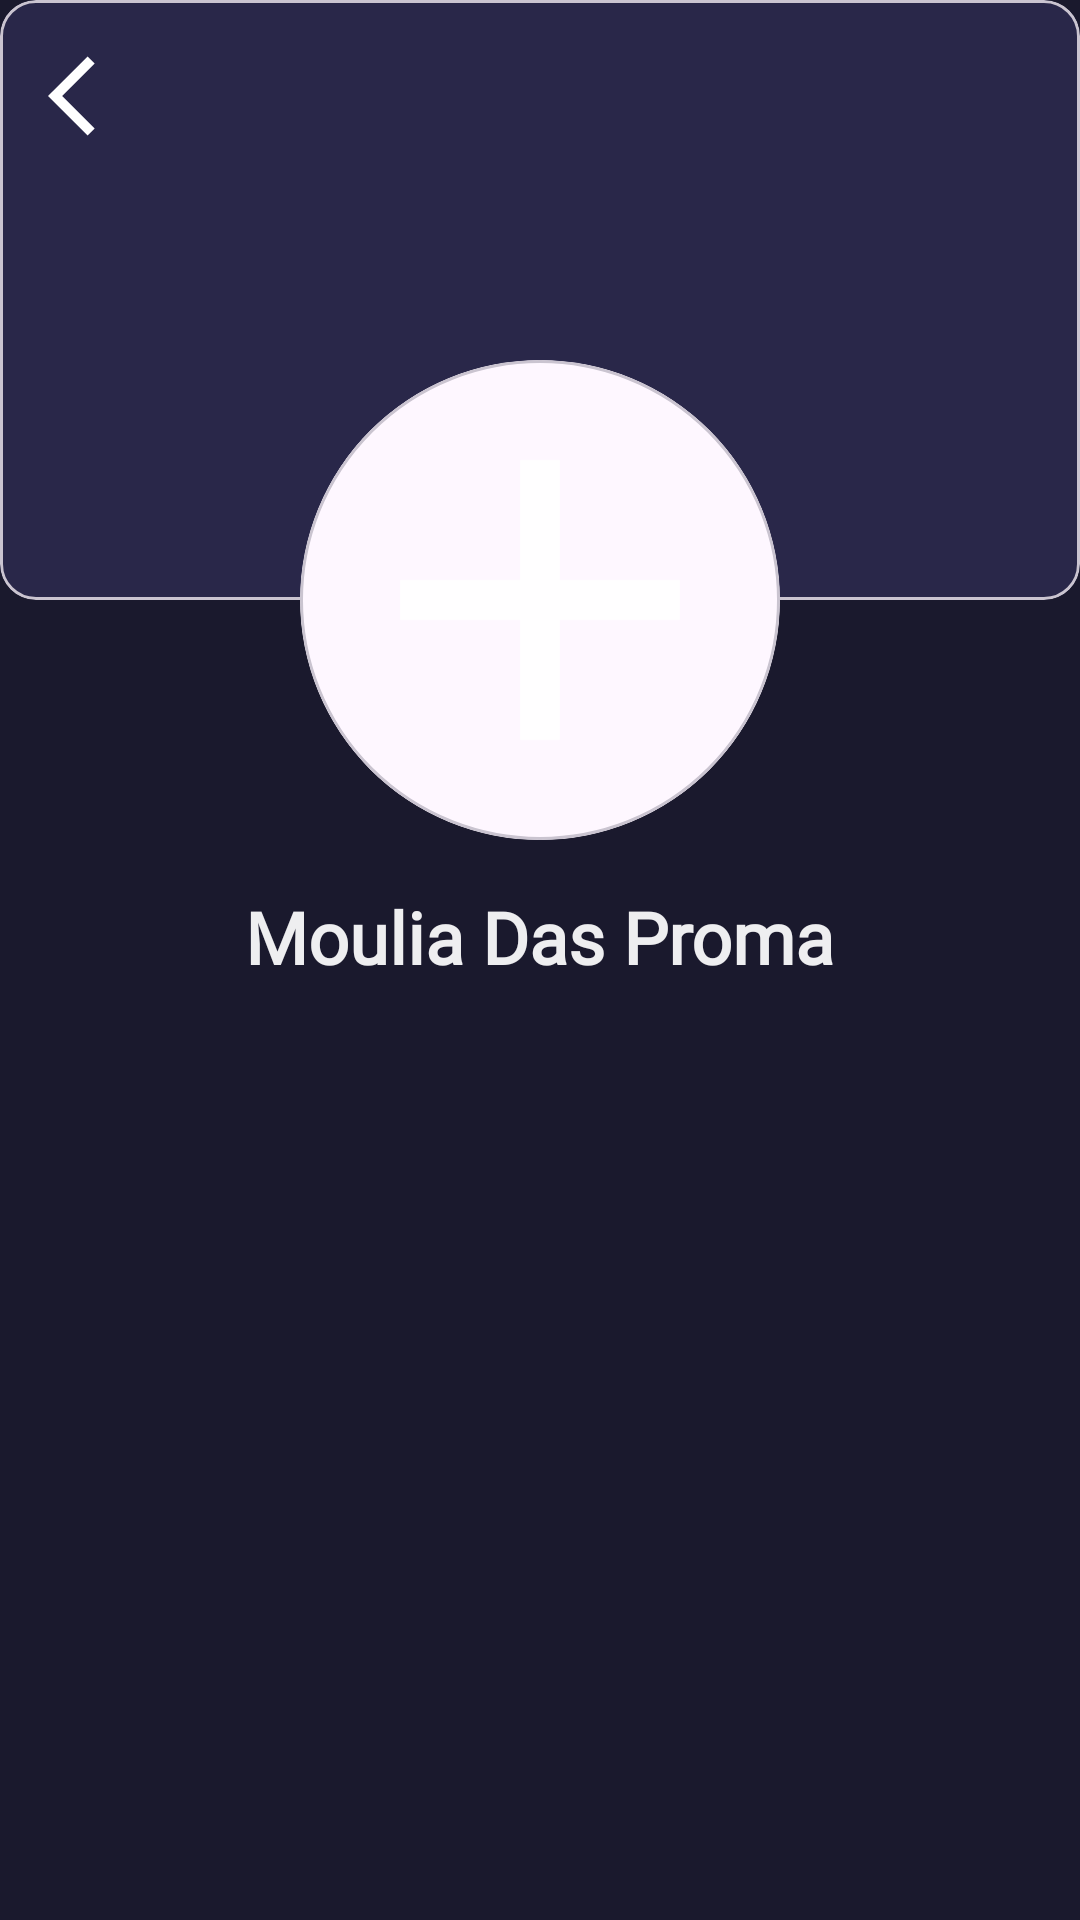

Android layout source for this screen:
<!-- AndroidManifest.xml: application theme Theme.ClassWave -->
<!-- res/layout/dialog_skills.xml -->
<?xml version="1.0" encoding="utf-8"?>
<androidx.constraintlayout.widget.ConstraintLayout xmlns:android="http://schemas.android.com/apk/res/android"
    xmlns:app="http://schemas.android.com/apk/res-auto"
    xmlns:tools="http://schemas.android.com/tools"
    android:layout_width="match_parent"
    android:layout_height="match_parent"
    android:background="@color/primaryColor"
    >

    <com.google.android.material.card.MaterialCardView
        android:id="@+id/card_profile_background"
        android:layout_width="match_parent"
        android:layout_height="200dp"
        app:cardBackgroundColor="@color/secendryColor"
        app:layout_constraintEnd_toEndOf="parent"
        app:layout_constraintEnd_toStartOf="parent"
        app:layout_constraintTop_toTopOf="parent" />

    <ImageView
        android:layout_margin="16dp"
        android:id="@+id/img_cancel"
        android:layout_width="32dp"
        android:layout_height="32dp"
        android:src="@drawable/ic_arrow_back"
        app:layout_constraintStart_toStartOf="parent"
        app:layout_constraintTop_toTopOf="parent" />

    <com.google.android.material.card.MaterialCardView
        android:id="@+id/card_profile_pic"
        android:layout_width="160dp"
        android:layout_height="160dp"
        app:cardCornerRadius="80dp"
        app:layout_constraintBottom_toBottomOf="@id/card_profile_background"
        app:layout_constraintEnd_toEndOf="parent"
        app:layout_constraintStart_toStartOf="parent"
        app:layout_constraintTop_toBottomOf="@id/card_profile_background">

        <ImageView
            android:id="@+id/img_view_profile_pic"
            android:layout_width="match_parent"
            android:layout_height="match_parent"
            android:src="@drawable/ic_add" />

    </com.google.android.material.card.MaterialCardView>

    <TextView
        android:textColor="@color/white"
        android:fontFamily="@font/jost_regular"
        android:id="@+id/text_view_name"
        android:layout_width="wrap_content"
        android:layout_height="wrap_content"
        android:layout_marginVertical="16dp"
        android:text="Moulia Das Proma"
        android:textSize="24sp"
        android:textStyle="bold"
        app:layout_constraintBottom_toTopOf="@id/tab_layout"
        app:layout_constraintEnd_toEndOf="parent"
        app:layout_constraintStart_toStartOf="parent"
        app:layout_constraintTop_toBottomOf="@id/card_profile_pic" />

    <com.google.android.material.tabs.TabLayout
        android:id="@+id/tab_layout"
        app:layout_constraintStart_toStartOf="parent"
        app:layout_constraintTop_toBottomOf="@id/text_view_name"
        android:layout_width="match_parent"
        android:layout_height="80dp"
        android:background="@color/primaryColor"
        app:tabSelectedTextColor="@color/white"
        app:tabTextColor="@color/grey_500"
        app:tabIndicatorFullWidth="true"
        app:tabIndicatorColor="@color/white" />

    <androidx.viewpager2.widget.ViewPager2
        android:id="@+id/view_pager"
        app:layout_constraintStart_toStartOf="parent"
        app:layout_constraintTop_toBottomOf="@id/tab_layout"
        app:layout_constraintBottom_toBottomOf="parent"
        android:layout_width="match_parent"
        android:layout_height="0dp"
        android:layout_weight="1" />
</androidx.constraintlayout.widget.ConstraintLayout>
<!-- resources referenced by this layout -->
<resources>
  <color name="grey_500">#9E9E9E</color>
  <color name="primaryColor">#1A192D</color>
  <color name="secendryColor">#292749</color>
  <color name="white">#EDFFFFFF</color>
  <!-- drawable ic_add (drawable) -->
  <vector xmlns:android="http://schemas.android.com/apk/res/android"
      android:width="24dp"
      android:height="24dp"
      android:viewportWidth="960"
      android:viewportHeight="960"
      android:tint="@color/white">
    <path
        android:fillColor="@color/white"
        android:pathData="M440,520L200,520L200,440L440,440L440,200L520,200L520,440L760,440L760,520L520,520L520,760L440,760L440,520Z"/>
  </vector>
  <!-- drawable ic_arrow_back (drawable) -->
  <vector xmlns:android="http://schemas.android.com/apk/res/android"
      android:width="24dp"
      android:height="24dp"
      android:autoMirrored="true"
      android:tint="#ffffff"
      android:viewportWidth="24"
      android:viewportHeight="24">
      <path
          android:fillColor="@android:color/white"
          android:pathData="M11.67,3.87L9.9,2.1 0,12l9.9,9.9 1.77,-1.77L3.54,12z" />
  </vector>
  <style name="Theme.ClassWave" parent="Base.Theme.ClassWave" />
  <style name="Base.Theme.ClassWave" parent="Theme.Material3.DayNight.NoActionBar">
          <item name="colorPrimary">@color/transparent</item>
          <item name="colorOnPrimary">@color/red_500</item>
          <item name="colorAccent">#BB9BFF</item>
          <item name="colorOnBackground">#1575FB</item>
          <item name="colorSecondary">@color/pink_500</item>
          <item name="colorContainer">@color/grey_500</item>
          <item name="android:statusBarColor" tools:targetApi="l">@color/primaryColor</item>
          <item name="android:navigationBarColor">@color/primaryColor</item>
          <item name="android:windowLightNavigationBar">true</item>
  
  
  
  
      </style>
  <color name="transparent">#00FFFFFF</color>
  <color name="red_500">#F44336</color>
  <color name="pink_500">#E91E63</color>
</resources>
